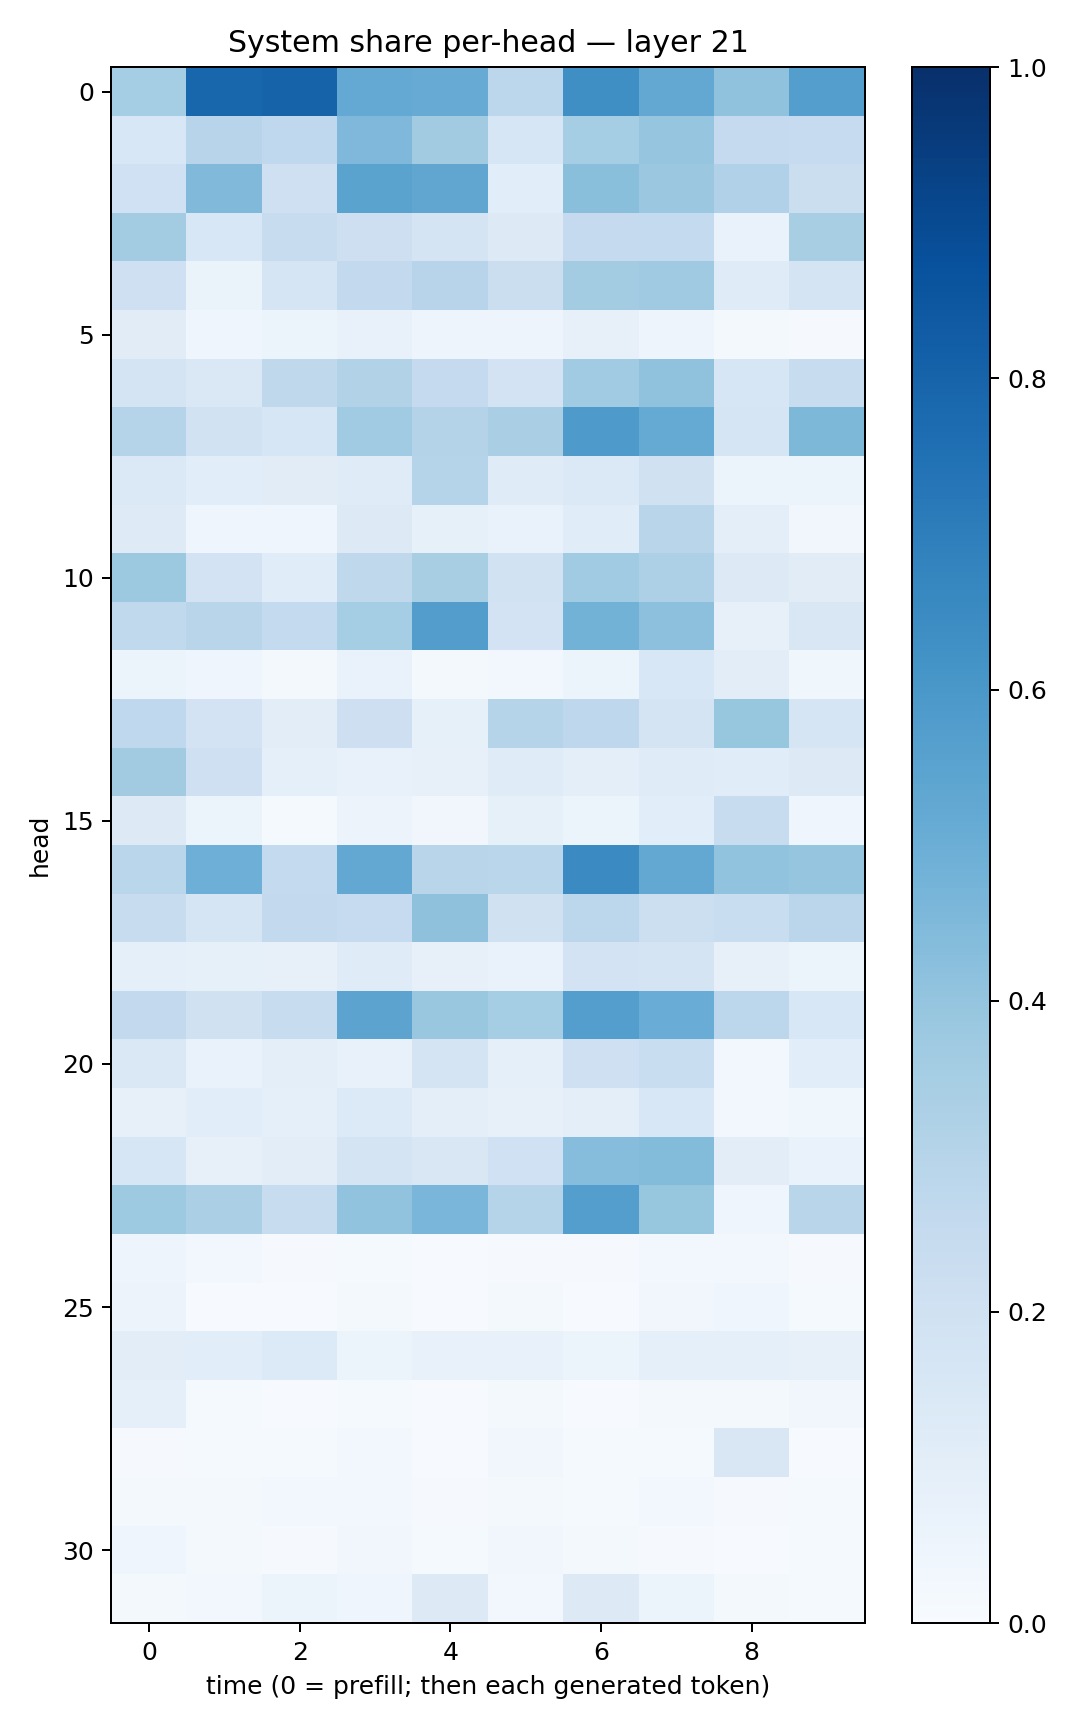

The data file committed next to this chart (first rows):
0.3516641, 0.7902688, 0.8027129, 0.5225624, 0.5086043, 0.2809967, 0.63434356, 0.52421254, 0.40977085, 0.56701946
0.154, 0.2964, 0.2692, 0.4494, 0.3598, 0.1622, 0.3541, 0.3973, 0.2509, 0.2496
0.2031, 0.4471, 0.2101, 0.5495, 0.5328, 0.1059, 0.4239, 0.3808, 0.3175, 0.2205
0.3565, 0.156, 0.2372, 0.2142, 0.1795, 0.1255, 0.2529, 0.2575, 0.06759, 0.3434
0.2078, 0.06631, 0.1646, 0.2609, 0.294, 0.2261, 0.3591, 0.369, 0.1208, 0.1768
0.1131, 0.0467, 0.05416, 0.0714, 0.04839, 0.0472, 0.07867, 0.05046, 0.01872, 0.009438
0.1748, 0.1471, 0.2716, 0.3136, 0.2512, 0.1813, 0.3641, 0.4063, 0.1634, 0.2348
0.3037, 0.194, 0.1572, 0.3642, 0.3064, 0.3378, 0.5867, 0.5181, 0.1642, 0.4566
0.1384, 0.1093, 0.1122, 0.1179, 0.2985, 0.1188, 0.1377, 0.1978, 0.05161, 0.06159
0.1245, 0.04368, 0.04297, 0.1288, 0.08566, 0.06975, 0.1171, 0.2917, 0.09915, 0.03511
0.3763, 0.1805, 0.1159, 0.2706, 0.3413, 0.1935, 0.3651, 0.3265, 0.1311, 0.1096
0.2625, 0.2917, 0.2544, 0.3551, 0.571, 0.1835, 0.4777, 0.4179, 0.07907, 0.1516
0.05131, 0.04027, 0.02258, 0.06689, 0.01962, 0.0305, 0.06064, 0.1533, 0.104, 0.03532
0.2664, 0.1798, 0.1041, 0.2127, 0.08214, 0.3001, 0.2755, 0.1751, 0.3912, 0.1706
0.3595, 0.21, 0.09302, 0.07755, 0.07876, 0.1197, 0.09716, 0.1205, 0.1151, 0.1327
0.1299, 0.06164, 0.01311, 0.05755, 0.03404, 0.08507, 0.05417, 0.1072, 0.2354, 0.04355
0.2876, 0.4957, 0.2541, 0.5261, 0.2897, 0.287, 0.6496, 0.5241, 0.4047, 0.3965
0.2359, 0.1668, 0.2598, 0.2499, 0.4135, 0.1977, 0.2804, 0.216, 0.2342, 0.2841
0.08772, 0.08566, 0.08064, 0.1203, 0.08004, 0.06777, 0.1823, 0.1722, 0.08154, 0.06135
0.261, 0.1971, 0.2355, 0.5431, 0.3903, 0.3538, 0.5685, 0.5059, 0.2809, 0.1555
0.1471, 0.06756, 0.09542, 0.07726, 0.1745, 0.09197, 0.2082, 0.2327, 0.03047, 0.1062
0.0795, 0.109, 0.08951, 0.1332, 0.09899, 0.08071, 0.1003, 0.1545, 0.0278, 0.03682
0.1606, 0.08149, 0.1022, 0.1738, 0.1496, 0.1998, 0.4317, 0.4402, 0.1025, 0.06893
0.3747, 0.3351, 0.2368, 0.4047, 0.4614, 0.2992, 0.5688, 0.3929, 0.04243, 0.2909
0.04972, 0.02908, 0.009764, 0.01348, 0.006666, 0.01136, 0.007835, 0.02509, 0.02361, 0.009019
0.05834, 0.006093, 0.00482, 0.01986, 0.005782, 0.02047, 0.006357, 0.03397, 0.04083, 0.01457
0.1029, 0.1075, 0.1365, 0.06247, 0.07207, 0.07247, 0.06183, 0.08894, 0.09266, 0.08119
0.09304, 0.0129, 0.004166, 0.013, 0.004775, 0.01597, 0.007419, 0.02194, 0.01579, 0.03334
0.009609, 0.01389, 0.01337, 0.02735, 0.007285, 0.03142, 0.01476, 0.01489, 0.1491, 0.004649
0.01761, 0.0224, 0.02624, 0.02458, 0.00987, 0.01743, 0.01409, 0.02416, 0.008996, 0.01229
0.04111, 0.01589, 0.01132, 0.03275, 0.01222, 0.03255, 0.01921, 0.0112, 0.006004, 0.01194
0.02019, 0.03031, 0.0525, 0.04126, 0.1297, 0.02768, 0.1316, 0.05867, 0.01992, 0.01248
